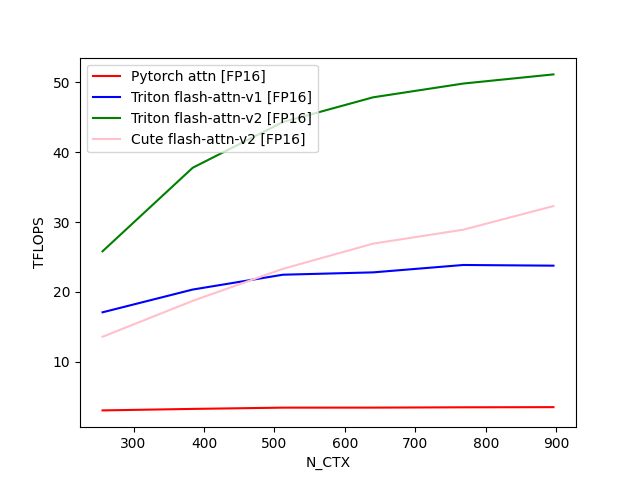

The table this chart was drawn from, first rows:
N_CTX, Pytorch attn [FP16], Triton flash-attn-v1 [FP16], Triton flash-attn-v2 [FP16], Cute flash-attn-v2 [FP16]
256, 3.042, 17.08, 25.82, 13.58
384, 3.255, 20.34, 37.77, 18.72
512, 3.437, 22.46, 44.31, 23.3
640, 3.439, 22.8, 47.85, 26.91
768, 3.484, 23.85, 49.82, 28.9
896, 3.507, 23.76, 51.13, 32.29
